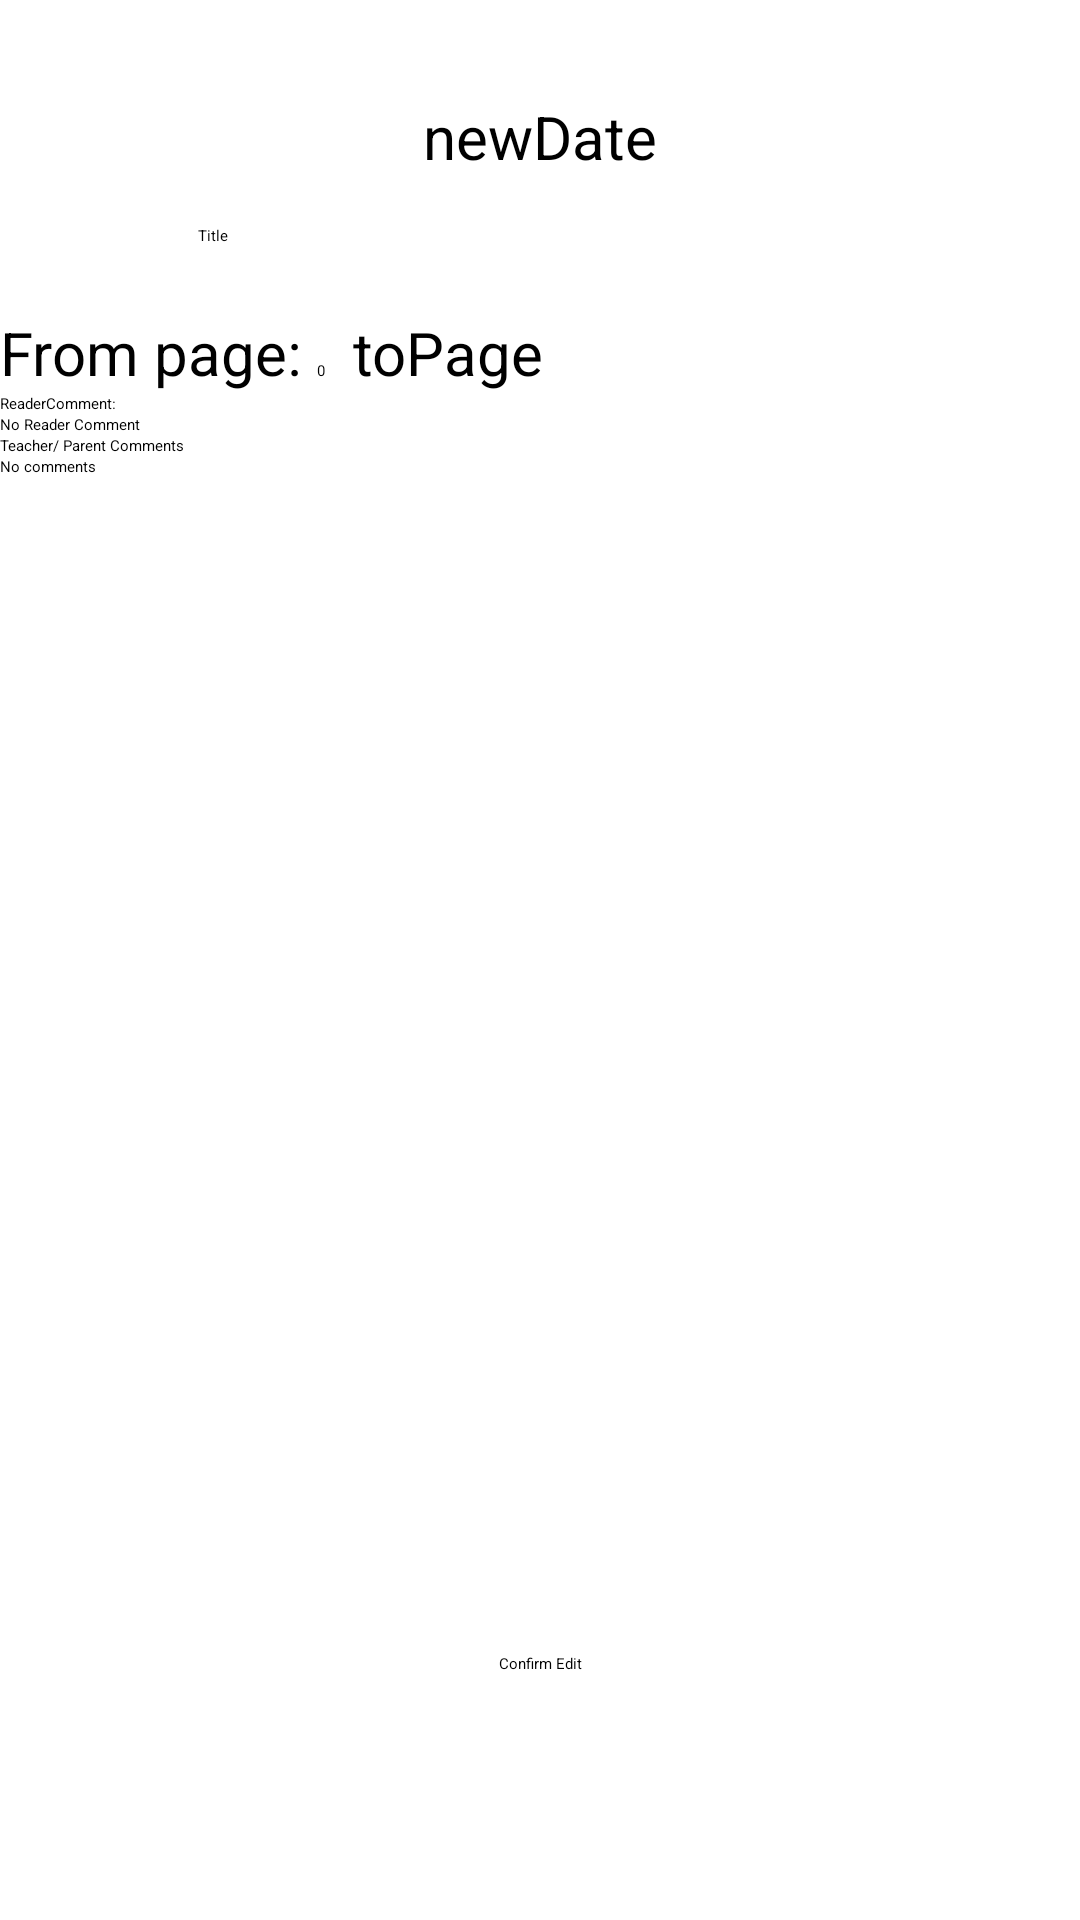

Android layout source for this screen:
<!-- AndroidManifest.xml: application theme Theme.ResfingDiaryApp -->
<!-- res/layout/activity_edit.xml -->
<?xml version="1.0" encoding="utf-8"?>
<androidx.constraintlayout.widget.ConstraintLayout xmlns:android="http://schemas.android.com/apk/res/android"
    xmlns:app="http://schemas.android.com/apk/res-auto"
    xmlns:tools="http://schemas.android.com/tools"
    android:layout_width="match_parent"
    android:layout_height="match_parent"
    tools:context=".edit">

    <TextView
        android:id="@+id/newDate"
        android:layout_width="wrap_content"
        android:layout_height="wrap_content"
        android:layout_marginTop="32dp"
        android:text="newDate"
        android:textSize="20sp"
        app:layout_constraintEnd_toEndOf="parent"
        app:layout_constraintStart_toStartOf="parent"
        app:layout_constraintTop_toTopOf="parent" />

    <EditText
        android:id="@+id/editTitle"
        android:layout_width="wrap_content"
        android:layout_height="wrap_content"
        android:layout_marginTop="16dp"
        android:ems="10"
        android:inputType="textPersonName"
        android:text="Title"
        app:layout_constraintEnd_toEndOf="parent"
        app:layout_constraintHorizontal_bias="0.22"
        app:layout_constraintStart_toStartOf="parent"
        app:layout_constraintTop_toBottomOf="@+id/newDate" />

    <TableRow
        android:id="@+id/tableRow"
        android:layout_width="match_parent"
        android:layout_height="wrap_content"
        android:layout_marginTop="22dp"
        app:layout_constraintBottom_toBottomOf="parent"
        app:layout_constraintTop_toBottomOf="@+id/editTitle"
        app:layout_constraintVertical_bias="0.0"
        tools:layout_editor_absoluteX="-16dp">

        <TextView
            android:id="@+id/textFromPage"
            android:layout_width="wrap_content"
            android:layout_height="wrap_content"
            android:text="From page: "
            android:textSize="20sp" />

        <EditText
            android:id="@+id/editNewFromPage"
            android:layout_width="wrap_content"
            android:layout_height="wrap_content"
            android:ems="2"
            android:inputType="number"
            android:text="0" />

        <TextView
            android:id="@+id/textView5"
            android:layout_width="wrap_content"
            android:layout_height="wrap_content"
            android:text="toPage"
            android:textSize="20sp" />

        <EditText
            android:id="@+id/editNewToPage"
            android:layout_width="wrap_content"
            android:layout_height="wrap_content"
            android:ems="2"
            android:inputType="number" />

    </TableRow>

    <ScrollView
        android:id="@+id/scrollView4"
        android:layout_width="match_parent"
        android:layout_height="370dp"
        app:layout_constraintTop_toBottomOf="@+id/tableRow"
        tools:layout_editor_absoluteX="0dp">

        <LinearLayout
            android:layout_width="match_parent"
            android:layout_height="wrap_content"
            android:orientation="vertical" >

            <TextView
                android:id="@+id/textView6"
                android:layout_width="match_parent"
                android:layout_height="wrap_content"
                android:text="ReaderComment:" />

            <EditText
                android:id="@+id/editReaderComment"
                android:layout_width="match_parent"
                android:layout_height="match_parent"
                android:ems="10"
                android:gravity="start|top"
                android:inputType="textMultiLine"
                android:text="No Reader Comment" />

            <TextView
                android:id="@+id/textView7"
                android:layout_width="match_parent"
                android:layout_height="wrap_content"
                android:text="Teacher/ Parent Comments" />

            <EditText
                android:id="@+id/editSupportComment"
                android:layout_width="match_parent"
                android:layout_height="wrap_content"
                android:ems="10"
                android:gravity="start|top"
                android:inputType="textMultiLine"
                android:text="No comments" />
        </LinearLayout>
    </ScrollView>

    <Button
        android:id="@+id/confirmEditButton"
        android:layout_width="wrap_content"
        android:layout_height="wrap_content"
        android:layout_marginBottom="32dp"
        android:text="Confirm Edit"
        app:layout_constraintBottom_toBottomOf="parent"
        app:layout_constraintEnd_toEndOf="parent"
        app:layout_constraintStart_toStartOf="parent"
        app:layout_constraintTop_toBottomOf="@+id/scrollView4" />

</androidx.constraintlayout.widget.ConstraintLayout>
<!-- resources referenced by this layout -->
<resources>

</resources>
